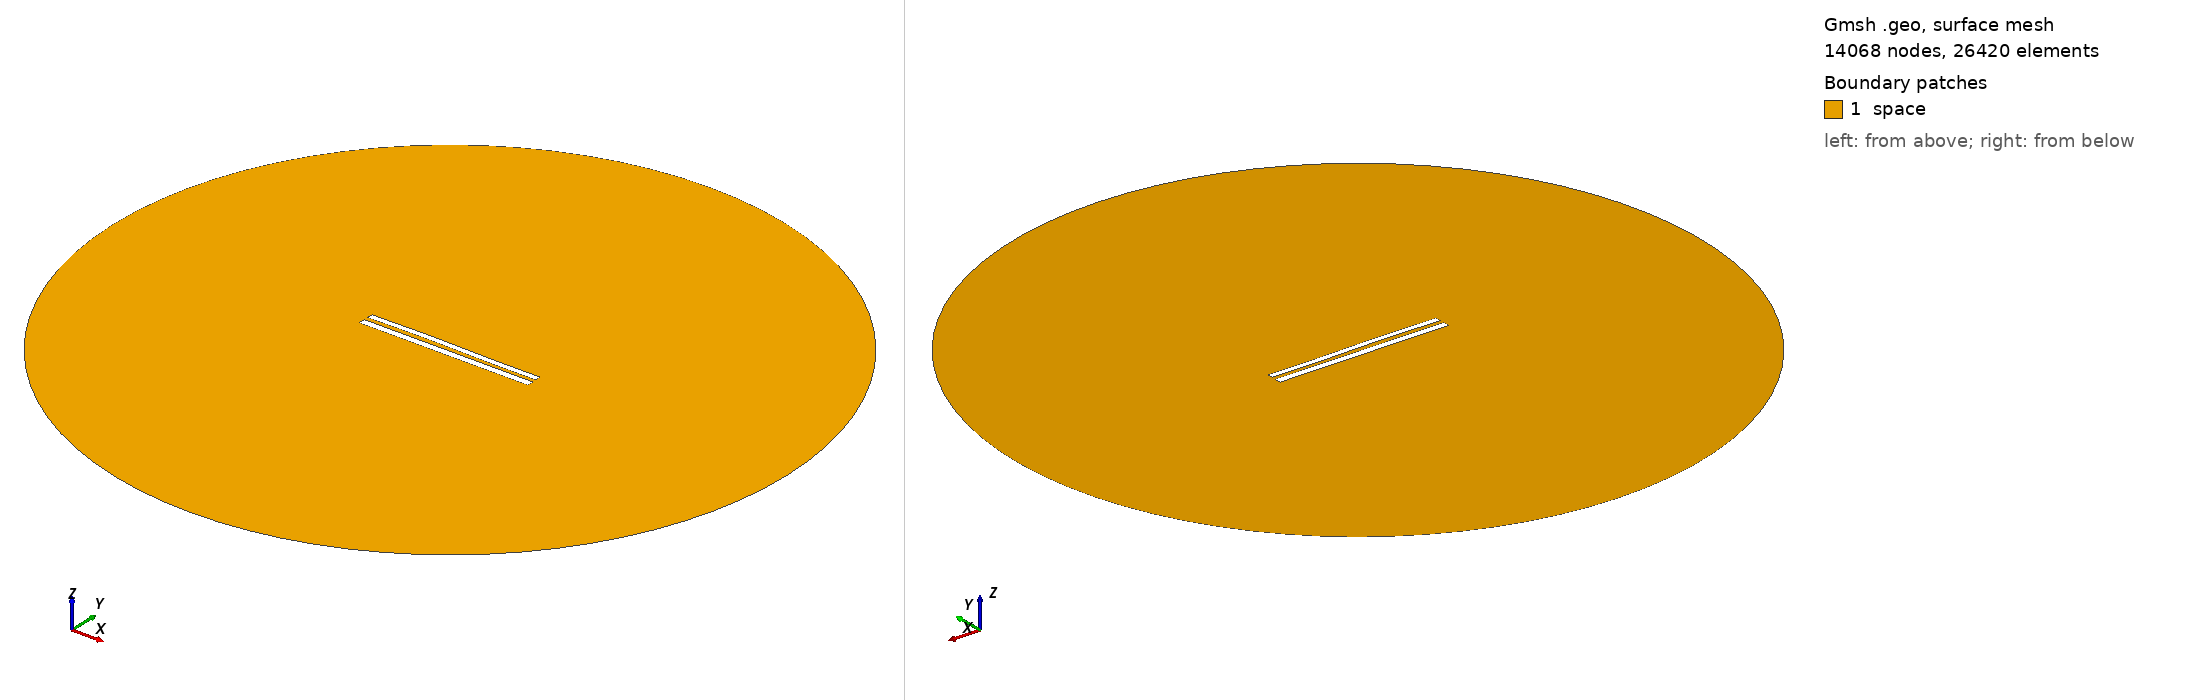

Gmsh geometry script, surface-meshed: 14068 nodes, 26420 surface elements. Boundary patches (legend numbers): 1 space. Left view from above one corner, right view from below the opposite corner. Legend entries are the model's physical surfaces. The drawing asked Gmsh for element sizes between 1% and 20% of the model's largest extent; the script's own settings can give other sizes.

=== 8998.geo (drawn) ===
//---------------------------------------
// Geometry kernel
//---------------------------------------

SetFactory("OpenCASCADE");



//---------------------------------------
// Parameters of the geometry
//---------------------------------------

// Overetch of the upper plate
overetch = 0.25;

// Distance between the plates
distance = 2.5;

// Discretization over the x axis (for the deformation)
nx = 50; 

// Length of the plate
L = 100 - overetch; 

// Number of modes
n = 4; 

// 1st mode coefficient
coeff(1) = -0.075;
beta(1) = 0.596864 * 3.1415926535 / L;

// 2nd mode coefficient
coeff(2) = 0.15;
beta(2) = 1.49418 * 3.1415926535 / L;

// 3rd mode coefficient
coeff(3) = 0.15;
beta(3) = 2.50025 * 3.1415926535 / L;

// 4th mode coefficient
coeff(4) = 0.0;
beta(4) = 3.49999 * 3.1415926535 / L;



//---------------------------------------
// Upper plate (deformed rectangle)
//---------------------------------------

// Coordiantes of the upper plate
xmin = -50;
xmax = 50 - overetch;

// Height of the upper plate
yheight = 4 - 2 * overetch;

// Indexes of the points
UpperID[] = {};
LowerID[] = {};
LeftID[] = {};
RightID[] = {};

// Point index
p = 1;

// Horizontal edges
For i In {1:nx}
    x = xmin + (i-1)*(xmax - xmin)/(nx-1);

    y_bottom = distance / 2 + overetch;
    For j In {1:n}
        C = (Cosh(beta(j)*L) + Cos(beta(j)*L)) / (Sinh(beta(j)*L) + Sin(beta(j)*L));
        y_bottom  = y_bottom + coeff(j) * (Cosh(beta(j)*(x+50)) - Cos(beta(j)*(x+50)) - C * (Sinh(beta(j)*(x+50)) - Sin(beta(j)*(x+50))));
    EndFor

    y_top = y_bottom + yheight;

    Point(p) = {x, y_top, 0, 1.0};
    UpperID[i] = p;
    p = p + 1;

    Point(p) = {x, y_bottom, 0, 1.0};
    LowerID[i] = p;
    p = p + 1;
EndFor

// Create point lists
UpperPts[] = {}; LowerPts[] = {};
For i In {1:nx}
  UpperPts[] += {UpperID[i]};
  LowerPts[] += {LowerID[i]};
EndFor

// Build splines
Spline(1) = {UpperPts[]};
Spline(2) = {LowerPts[]};
Line(3) = {LowerPts[nx-1], UpperPts[nx-1]};
Line(4) = {LowerPts[0], UpperPts[0]};

// Build the plane surface
Curve Loop(1) = {2, 3, -1, -4};
Plane Surface(1) = {1};



//---------------------------------------
// Lower plate (rectangle)
//---------------------------------------

// Vertices
Point(1001) = {-50, -1, 0, 1.0};
Point(1002) = { 50, -1, 0, 1.0};
Point(1003) = { 50,  -5, 0, 1.0};
Point(1004) = {-50,  -5, 0, 1.0};

// Edges
Line(5) = {1001, 1002};
Line(6) = {1002, 1003};
Line(7) = {1003, 1004};
Line(8) = {1004, 1001};

// Plane surface
Line Loop(2) = {5, 6, 7, 8};
Plane Surface(2) = {2}; 



//---------------------------------------
// Outer (fictious) boundary
//---------------------------------------

// Points
Point(1005) = {0, 0, 0};       // Center
Point(1006) = {200, 0, 0};     // Start point
Point(1007) = {0, 200, 0};     // 90 degrees
Point(1008) = {-200, 0, 0};    // 180 degrees
Point(1009) = {0, -200, 0};    // 270 degrees

// Circle arcs (each needs start, center, end)
Circle(9) = {1006, 1005, 1007};
Circle(10) = {1007, 1005, 1008};
Circle(11) = {1008, 1005, 1009};
Circle(12) = {1009, 1005, 1006};

// Plane surface for the entire domain
Curve Loop(3) = {9, 10, 11, 12};
Surface(3) = {3};

// Subtract the plates from the whole domain to obtain the actual domain where we want to solve the equations
BooleanDifference{ Surface{3}; Delete; }{ Surface{1}; Surface{2}; Delete; }




//---------------------------------------
// Transfinite Lines/Curves
//---------------------------------------

// Set the number of points on the boundaries
r = 7;

// Plates
Transfinite Curve {1, 2} = 50*r Using Progression 1;
Transfinite Curve {3, 4} = 2*r Using Progression 1;
Transfinite Line {5, 7} = 50*r Using Progression 1;
Transfinite Line {6, 8} = 2*r Using Progression 1;

// Outer boundary
Transfinite Line {9, 10, 11, 12} = 20 Using Progression 1;



//---------------------------------------
// Physical groups
//---------------------------------------                

// Physical curves (boundaries)
Physical Line("force_segment", 10) = {2};
Physical Line("upper_plate", 11) = {1, 3, 4};
Physical Line("lower_plate", 12) = {5, 6, 7, 8};
Physical Line("boundary", 20) = {9, 10, 11, 12};

// Physical Surfaces
Physical Surface("space", 30) = {3};



//---------------------------------------
// 6. Generate the Mesh
//---------------------------------------

// 2D mesh generation
Mesh 2;
